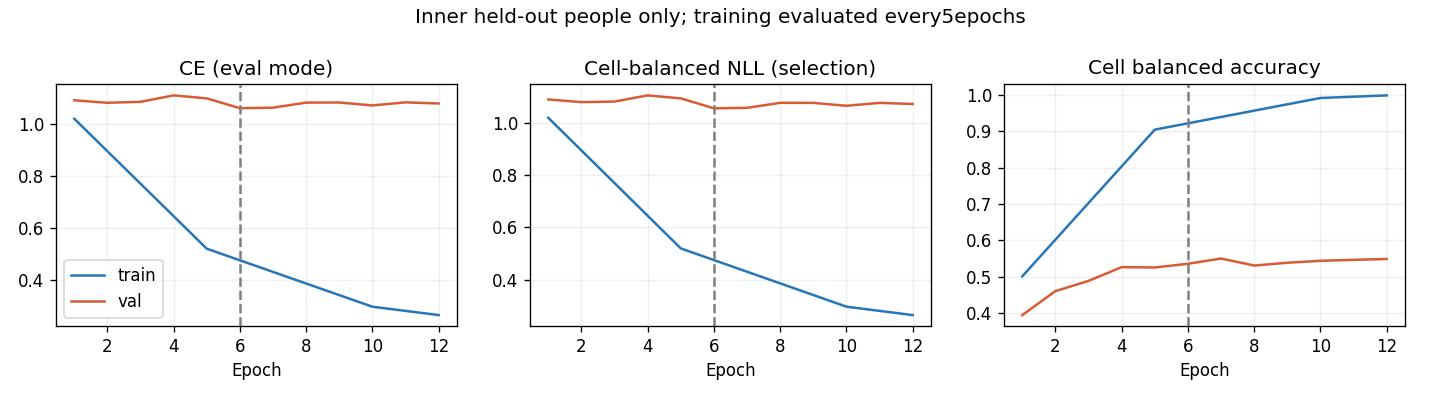

The table this chart was drawn from, first rows:
epoch, optimization_ce, train_ce, train_cell_nll, train_cell_ba, val_ce, val_cell_nll, val_cell_ba, raw_val_ce, raw_val_cell_nll, raw_val_cell_ba
1, 1.139, 1.02, 1.021, 0.5011, 1.091, 1.091, 0.3946, 1.091, 1.091, 0.3946
2, 1.025, , , , 1.082, 1.081, 0.4605, 1.082, 1.081, 0.4605
3, 0.9328, , , , 1.085, 1.083, 0.4886, 1.085, 1.083, 0.4886
4, 0.8423, , , , 1.11, 1.107, 0.5265, 1.11, 1.107, 0.5265
5, 0.7903, 0.5197, 0.5198, 0.9046, 1.099, 1.095, 0.5255, 1.099, 1.095, 0.5255
6, 0.752, , , , 1.061, 1.057, 0.5356, 1.061, 1.057, 0.5356
7, 0.7061, , , , 1.063, 1.059, 0.5502, 1.063, 1.059, 0.5502
8, 0.6886, , , , 1.082, 1.078, 0.5308, 1.082, 1.078, 0.5308
9, 0.6641, , , , 1.083, 1.078, 0.5384, 1.083, 1.078, 0.5384
10, 0.6423, 0.2963, 0.2964, 0.9916, 1.072, 1.067, 0.5438, 1.072, 1.067, 0.5438
11, 0.6295, , , , 1.083, 1.078, 0.5465, 1.083, 1.078, 0.5465
12, 0.6185, 0.2641, 0.2642, 0.9988, 1.079, 1.074, 0.5488, 1.079, 1.074, 0.5488
